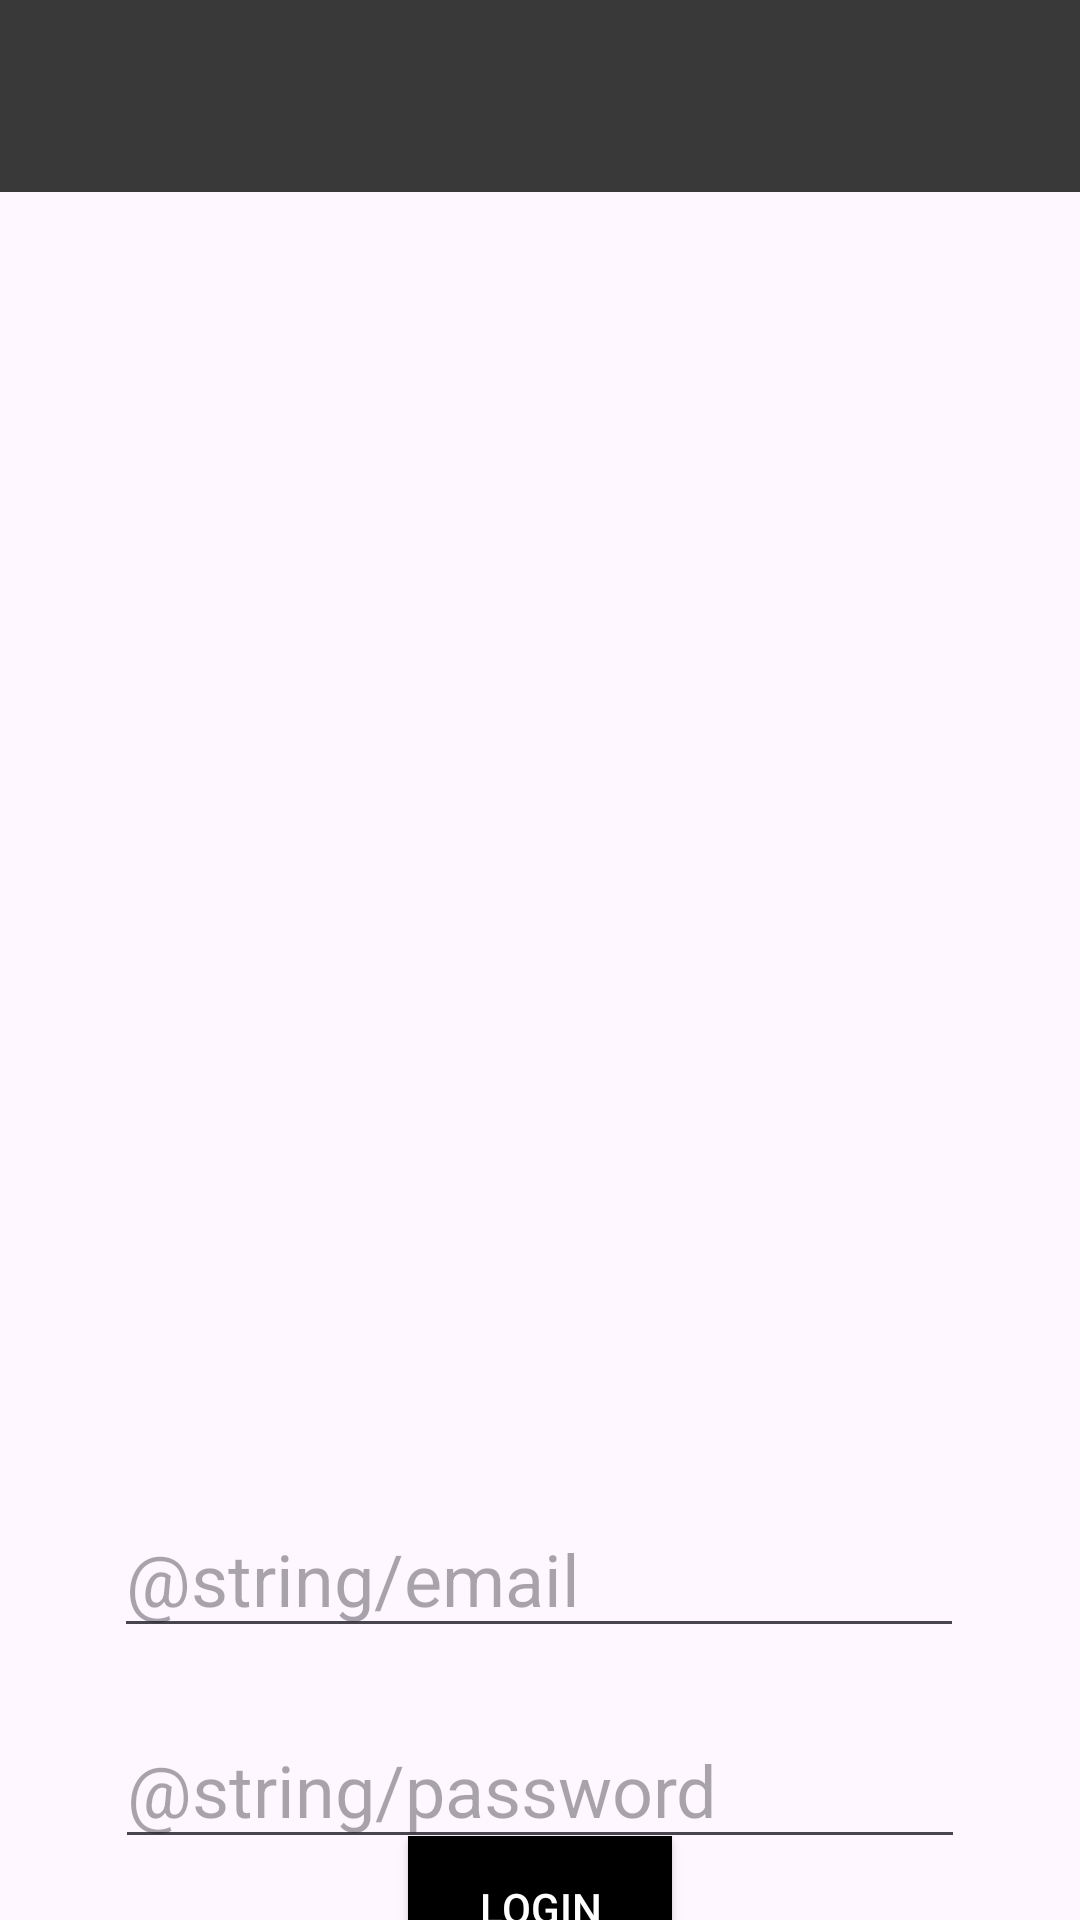

Write the Android layout XML for this screen, with the resource values it uses.
<!-- AndroidManifest.xml: application theme Theme.Rove -->
<!-- res/layout/activity_home.xml -->
<?xml version="1.0" encoding="utf-8"?>
<androidx.constraintlayout.widget.ConstraintLayout xmlns:android="http://schemas.android.com/apk/res/android"
    xmlns:app="http://schemas.android.com/apk/res-auto"
    xmlns:tools="http://schemas.android.com/tools"
    android:layout_width="match_parent"
    android:layout_height="match_parent"
    tools:context=".views.Rove.HomePage">

    <com.google.android.material.appbar.AppBarLayout
        android:id="@+id/appBarLayout2"
        android:layout_width="0dp"
        android:layout_height="wrap_content"
        android:background="@color/colorAccent"
        android:fitsSystemWindows="true"
        app:elevation="0dip"
        app:layout_constraintEnd_toEndOf="parent"
        app:layout_constraintStart_toStartOf="parent"
        app:layout_constraintTop_toTopOf="parent"
        app:theme="@style/ThemeOverlay.AppCompat.Dark.ActionBar">

        <androidx.appcompat.widget.Toolbar
            android:id="@+id/toolbarAdd"
            android:layout_width="match_parent"
            android:layout_height="wrap_content"
            app:titleTextColor="@color/colorPrimary" />
    </com.google.android.material.appbar.AppBarLayout>


    <ImageView
        android:id="@+id/roveLogo"
        android:layout_width="323dp"
        android:layout_height="332dp"
        android:layout_marginTop="8dp"
        android:contentDescription="@string/app_name"
        app:layout_constraintEnd_toEndOf="parent"
        app:layout_constraintStart_toStartOf="parent"
        app:layout_constraintTop_toBottomOf="@+id/appBarLayout2" />

    <EditText
        android:id="@+id/editEmail"
        android:layout_width="wrap_content"
        android:layout_height="wrap_content"
        android:layout_marginTop="96dp"
        android:ems="10"
        android:hint="@string/email"
        android:inputType="textEmailAddress"
        android:textSize="24sp"
        app:layout_constraintEnd_toEndOf="parent"
        app:layout_constraintHorizontal_bias="0.496"
        app:layout_constraintStart_toStartOf="parent"
        app:layout_constraintTop_toBottomOf="@+id/roveLogo" />

    <EditText
        android:id="@+id/editPassword"
        android:layout_width="wrap_content"
        android:layout_height="wrap_content"
        android:layout_marginTop="21dp"
        android:ems="10"
        android:hint="@string/password"
        android:inputType="textPassword"
        android:textSize="24sp"
        app:layout_constraintEnd_toEndOf="parent"
        app:layout_constraintStart_toStartOf="parent"
        app:layout_constraintTop_toBottomOf="@+id/editEmail" />

    <Button
        android:id="@+id/buttonLogin"
        android:layout_width="wrap_content"
        android:layout_height="wrap_content"
        android:layout_marginTop="12dp"
        android:background="@color/black"
        android:text="Login"
        android:textColor="@color/white"
        app:layout_constraintBottom_toBottomOf="parent"
        app:layout_constraintEnd_toEndOf="parent"
        app:layout_constraintStart_toStartOf="parent"
        app:layout_constraintTop_toBottomOf="@+id/editPassword" />


</androidx.constraintlayout.widget.ConstraintLayout>
<!-- resources referenced by this layout -->
<resources>
  <color name="black">#FF000000</color>
  <color name="colorAccent">#3A393A</color>
  <color name="colorPrimary">#1CBDAE</color>
  <color name="white">#FFFFFF</color>
  <string name="app_name">Rove</string>
  <style name="Theme.Rove" parent="Base.Theme.Rove" />
  <style name="Base.Theme.Rove" parent="Theme.Material3.DayNight.NoActionBar">
          
          <item name="colorPrimary">@color/colorAccent</item>
          <item name="colorPrimaryVariant">@color/colorPrimaryDark</item>
          <item name="colorOnPrimary">@color/white</item>
          
          <item name="colorOnSecondary">@color/black</item>
          
          <item name="android:statusBarColor">?attr/colorPrimaryVariant</item>
      </style>
  <color name="colorPrimaryDark">#171616</color>
</resources>
